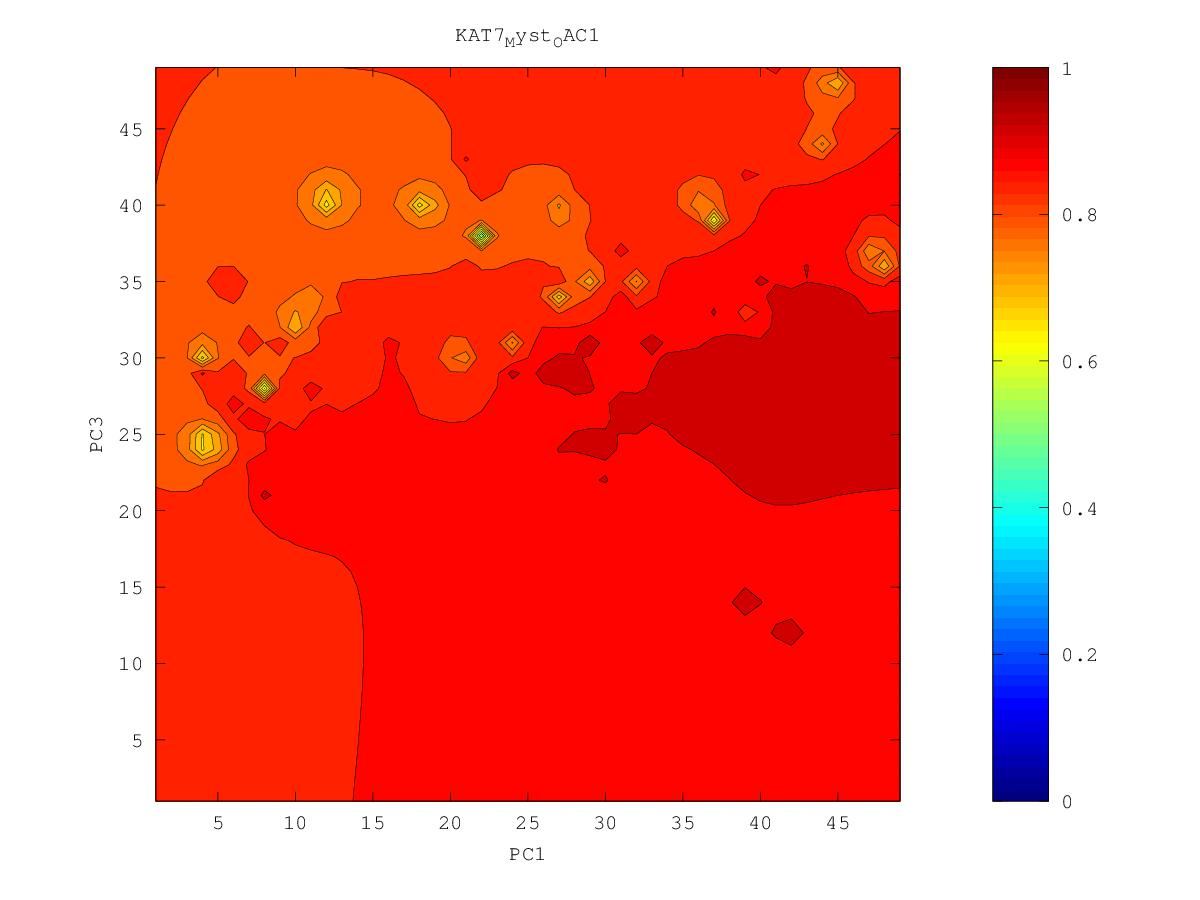

Values plotted in this chart, from the file beside it:
0.865832787198, 0.866524047731, 0.868235337379, 0.871086052296, 0.874982227728, 0.879999224248, 0.88714149285, 0.916293275909, 0.894267684532, 0.889207655746, 0.882586910171, 0.866190650577, 0.850047978818, 0.841592914115, 0.894437164102, 0.902667971649, 0.916101752759, 0.920129488361, 0.92606351883, 0.930384770001, 0.93197228728, 0.933331279148, 0.943270117209, 0.929401583855
0.8612, 0.8608, 0.8622, 0.8654, 0.8699, 0.8756, 0.8828, 0.8917, 0.8931, 0.884, 0.8711, 0.8422, 0.7986, 0.7254, 0.8649, 0.8981, 0.9152, 0.9203, 0.9273, 0.9304, 0.9308, 0.9306, 0.93, 0.927
0.856, 0.8523, 0.8527, 0.8574, 0.8629, 0.8691, 0.8771, 0.8882, 0.8981, 0.8847, 0.8715, 0.8408, 0.7638, 0.8163, 0.8731, 0.9005, 0.9142, 0.9228, 0.9346, 0.9354, 0.9356, 0.9319, 0.9307, 0.9265
0.8636, 0.8349, 0.8349, 0.8463, 0.8533, 0.8592, 0.8689, 0.8823, 0.9031, 0.8899, 0.8813, 0.876, 0.8612, 0.8602, 0.8933, 0.9172, 0.9231, 0.9271, 0.945, 0.9347, 0.9324, 0.9328, 0.9328, 0.9273
0.8316, 0.7193, 0.8002, 0.835, 0.8406, 0.8378, 0.8534, 0.8773, 0.9087, 0.8905, 0.8909, 0.8988, 0.8885, 0.9147, 0.9099, 0.9224, 0.9229, 0.9333, 0.9382, 0.9325, 0.9304, 0.9295, 0.9313, 0.9316
0.8245, 0.7761, 0.8087, 0.8328, 0.8296, 0.7504, 0.8352, 0.8697, 0.8835, 0.8914, 0.906, 0.8989, 0.8994, 0.9058, 0.9122, 0.9265, 0.9235, 0.9279, 0.9324, 0.9355, 0.9312, 0.9285, 0.9286, 0.9277
0.8411, 0.8327, 0.835, 0.8399, 0.8364, 0.8203, 0.8442, 0.8676, 0.8801, 0.8918, 0.9081, 0.9087, 0.9069, 0.9161, 0.9146, 0.9304, 0.9213, 0.9266, 0.9353, 0.9489, 0.9322, 0.9282, 0.9266, 0.9252
0.8549, 0.8503, 0.8482, 0.8485, 0.8485, 0.8497, 0.8578, 0.8688, 0.8785, 0.889, 0.9071, 0.9058, 0.9055, 0.9095, 0.9125, 0.9176, 0.9197, 0.9228, 0.9279, 0.9332, 0.9314, 0.929, 0.9274, 0.9253
0.8856, 0.8611, 0.8556, 0.8547, 0.8557, 0.8585, 0.8639, 0.8705, 0.8763, 0.8826, 0.8895, 0.8947, 0.8994, 0.9053, 0.9108, 0.9354, 0.9247, 0.9241, 0.9249, 0.9278, 0.9294, 0.9359, 0.932, 0.9265
0.8713, 0.8631, 0.8589, 0.8581, 0.859, 0.8616, 0.8669, 0.8753, 0.8739, 0.8757, 0.8801, 0.8867, 0.8946, 0.9066, 0.9197, 0.9022, 0.8792, 0.8973, 0.9209, 0.9239, 0.9277, 0.9307, 0.937, 0.9273
0.8625, 0.8611, 0.8596, 0.8592, 0.8597, 0.8613, 0.8655, 0.8809, 0.8686, 0.8683, 0.8679, 0.8782, 0.8896, 0.8998, 0.9045, 0.8951, 0.8572, 0.8876, 0.9377, 0.925, 0.9345, 0.93, 0.9298, 0.9309
0.8604, 0.8599, 0.8593, 0.859, 0.8588, 0.8588, 0.8586, 0.8565, 0.8526, 0.8539, 0.8347, 0.869, 0.8877, 0.8967, 0.9059, 0.8999, 0.899, 0.9065, 0.9253, 0.9248, 0.9269, 0.9433, 0.9286, 0.9268
0.8593, 0.859, 0.8586, 0.8581, 0.8573, 0.8559, 0.8524, 0.8435, 0.8189, 0.7938, 0.6389, 0.8479, 0.8759, 0.8889, 0.899, 0.9097, 0.9167, 0.9096, 0.9179, 0.9227, 0.935, 0.9296, 0.926, 0.9233
0.8584, 0.8582, 0.8577, 0.857, 0.8559, 0.8537, 0.8492, 0.8382, 0.8016, 0.7621, 0.8348, 0.853, 0.8713, 0.8844, 0.8955, 0.9044, 0.9054, 0.9074, 0.9126, 0.9196, 0.9368, 0.9358, 0.9249, 0.93
0.8575, 0.8572, 0.8568, 0.8561, 0.8549, 0.8528, 0.8492, 0.8425, 0.8324, 0.831, 0.8445, 0.8578, 0.8699, 0.8826, 0.8992, 0.9052, 0.9032, 0.9046, 0.9103, 0.9191, 0.9213, 0.9214, 0.9205, 0.9214
0.8566, 0.8563, 0.8558, 0.8551, 0.8541, 0.8526, 0.8504, 0.8475, 0.8453, 0.8466, 0.8523, 0.8596, 0.8669, 0.8761, 0.895, 0.8897, 0.8956, 0.9018, 0.9089, 0.9179, 0.9222, 0.9196, 0.917, 0.9161
0.8557, 0.8553, 0.8549, 0.8542, 0.8534, 0.8523, 0.8511, 0.8501, 0.85, 0.8516, 0.8551, 0.8592, 0.862, 0.8603, 0.8515, 0.8691, 0.902, 0.9008, 0.9306, 0.9114, 0.9149, 0.9158, 0.9155, 0.9154
0.8547, 0.8543, 0.8538, 0.8532, 0.8525, 0.8517, 0.8509, 0.8505, 0.8509, 0.8525, 0.8555, 0.859, 0.8602, 0.8491, 0.7556, 0.8438, 0.8831, 0.8992, 0.91, 0.9072, 0.9098, 0.9133, 0.9184, 0.9242
0.8536, 0.8532, 0.8527, 0.852, 0.8513, 0.8505, 0.8497, 0.8492, 0.8493, 0.8507, 0.8546, 0.8621, 0.8908, 0.8518, 0.8441, 0.8945, 0.8884, 0.8914, 0.8994, 0.9047, 0.9085, 0.9125, 0.9233, 0.9185
0.8525, 0.852, 0.8514, 0.8507, 0.8498, 0.8488, 0.8476, 0.8466, 0.8458, 0.8459, 0.8496, 0.8716, 0.8529, 0.84, 0.8373, 0.8573, 0.8762, 0.8864, 0.8978, 0.9091, 0.9118, 0.9114, 0.9124, 0.9131
0.8513, 0.8508, 0.8501, 0.8493, 0.8482, 0.8467, 0.845, 0.8429, 0.8414, 0.8372, 0.8358, 0.8407, 0.8373, 0.8131, 0.731, 0.8356, 0.8621, 0.8824, 0.946, 0.91, 0.9147, 0.9163, 0.9113, 0.9113
0.8502, 0.8496, 0.8488, 0.8478, 0.8465, 0.8446, 0.842, 0.8382, 0.8366, 0.8148, 0.8056, 0.8275, 0.8309, 0.8191, 0.8025, 0.8195, 0.8482, 0.8767, 0.8999, 0.9196, 0.954, 0.9186, 0.9099, 0.9089
0.849, 0.8484, 0.8475, 0.8464, 0.8449, 0.8428, 0.8396, 0.8339, 0.8204, 0.7521, 0.7793, 0.822, 0.8313, 0.8346, 0.8661, 0.6982, 0.8328, 0.875, 0.8999, 0.9207, 0.9288, 0.9131, 0.9061, 0.9044
0.8479, 0.8472, 0.8463, 0.8452, 0.8437, 0.8415, 0.8383, 0.8331, 0.824, 0.8116, 0.8137, 0.8252, 0.8329, 0.8382, 0.8394, 0.8317, 0.8544, 0.8764, 0.8913, 0.9042, 0.9307, 0.9073, 0.9011, 0.8992
0.8467, 0.846, 0.8452, 0.8441, 0.8427, 0.8408, 0.8381, 0.8343, 0.8292, 0.8244, 0.8235, 0.827, 0.833, 0.8402, 0.8493, 0.8546, 0.8604, 0.8688, 0.8635, 0.8757, 0.8984, 0.9028, 0.8948, 0.8935
0.8456, 0.8449, 0.8441, 0.8432, 0.8421, 0.8407, 0.8387, 0.836, 0.8323, 0.827, 0.822, 0.8213, 0.8283, 0.8393, 0.8548, 0.8625, 0.8629, 0.8651, 0.7535, 0.8441, 0.9301, 0.888, 0.8872, 0.8877
0.8445, 0.8438, 0.843, 0.8423, 0.8417, 0.8413, 0.8404, 0.8389, 0.8387, 0.8277, 0.8107, 0.7941, 0.8138, 0.8345, 0.8469, 0.8549, 0.8654, 0.8685, 0.8499, 0.8547, 0.8692, 0.8761, 0.8797, 0.8823
0.8433, 0.8426, 0.8418, 0.8412, 0.8412, 0.8432, 0.8473, 0.8417, 0.8604, 0.828, 0.7967, 0.5238, 0.7978, 0.8342, 0.8441, 0.8508, 0.8565, 0.8617, 0.8633, 0.8607, 0.8581, 0.8671, 0.8737, 0.878
0.8422, 0.8413, 0.8404, 0.8397, 0.8397, 0.8433, 0.8822, 0.8381, 0.8278, 0.8171, 0.8036, 0.7932, 0.8255, 0.8461, 0.8432, 0.8478, 0.8508, 0.8491, 0.8302, 0.7741, 0.8414, 0.8606, 0.8697, 0.8753
0.8411, 0.84, 0.8388, 0.8376, 0.8365, 0.836, 0.8342, 0.8244, 0.8113, 0.802, 0.8038, 0.8117, 0.8251, 0.8361, 0.8417, 0.8462, 0.8488, 0.8463, 0.8287, 0.7996, 0.8407, 0.8593, 0.8685, 0.8746
0.84, 0.8387, 0.8372, 0.8354, 0.8331, 0.8299, 0.8239, 0.8118, 0.7851, 0.7458, 0.7879, 0.8114, 0.8245, 0.8338, 0.8405, 0.8459, 0.8503, 0.8534, 0.8504, 0.8471, 0.8543, 0.8632, 0.87, 0.8756
0.839, 0.8375, 0.8356, 0.8333, 0.8303, 0.826, 0.819, 0.806, 0.7725, 0.6635, 0.7804, 0.8107, 0.8241, 0.833, 0.84, 0.8461, 0.8529, 0.8691, 0.8695, 0.8621, 0.8646, 0.8695, 0.8737, 0.8769
0.8382, 0.8364, 0.8342, 0.8316, 0.8282, 0.8237, 0.8173, 0.8079, 0.7942, 0.7857, 0.7988, 0.8139, 0.8246, 0.8326, 0.8394, 0.8458, 0.8532, 0.8639, 0.8729, 0.873, 0.8747, 0.8795, 0.8827, 0.8785
0.8376, 0.8355, 0.8331, 0.8302, 0.8266, 0.8221, 0.8167, 0.8104, 0.8048, 0.8035, 0.8086, 0.8169, 0.825, 0.8321, 0.8385, 0.8446, 0.8514, 0.8616, 0.8833, 0.8782, 0.8796, 0.8801, 0.8833, 0.8806
0.8372, 0.8349, 0.8322, 0.8291, 0.8253, 0.8206, 0.8151, 0.8094, 0.8052, 0.8052, 0.8099, 0.817, 0.8243, 0.8311, 0.8375, 0.8431, 0.8481, 0.8544, 0.8611, 0.8658, 0.8696, 0.8734, 0.8797, 0.8986
0.8369, 0.8344, 0.8315, 0.8282, 0.8241, 0.8189, 0.8121, 0.8037, 0.7957, 0.7955, 0.8043, 0.8141, 0.8222, 0.8292, 0.8379, 0.8449, 0.8442, 0.8481, 0.8536, 0.8589, 0.8641, 0.8694, 0.876, 0.8831
0.8367, 0.834, 0.8311, 0.8276, 0.8233, 0.8173, 0.8085, 0.7934, 0.765, 0.7593, 0.7918, 0.8095, 0.819, 0.8254, 0.8351, 0.8531, 0.8371, 0.8427, 0.848, 0.8537, 0.8605, 0.8672, 0.8733, 0.878
0.8364, 0.8338, 0.8309, 0.8275, 0.8231, 0.817, 0.8071, 0.7874, 0.7171, 0.6634, 0.7831, 0.8068, 0.8161, 0.8194, 0.8172, 0.806, 0.8227, 0.8716, 0.8425, 0.8487, 0.8587, 0.8702, 0.875, 0.8984
0.8361, 0.8337, 0.831, 0.8278, 0.8238, 0.8182, 0.81, 0.7962, 0.7739, 0.7704, 0.7942, 0.8088, 0.8151, 0.8155, 0.8068, 0.7661, 0.7795, 0.8086, 0.8289, 0.8424, 0.8557, 0.8905, 0.8726, 0.8786
0.8359, 0.8338, 0.8314, 0.8286, 0.8252, 0.8208, 0.815, 0.8079, 0.8013, 0.8009, 0.8071, 0.8134, 0.8167, 0.8158, 0.8092, 0.7943, 0.7545, 0.7199, 0.8211, 0.8371, 0.8469, 0.8613, 0.8656, 0.8711
0.8357, 0.834, 0.832, 0.8297, 0.8269, 0.8237, 0.82, 0.8163, 0.8136, 0.8134, 0.8156, 0.8184, 0.8199, 0.8193, 0.8154, 0.807, 0.7907, 0.7984, 0.8557, 0.8338, 0.8314, 0.8459, 0.8571, 0.8704
0.8358, 0.8344, 0.8327, 0.8309, 0.8288, 0.8265, 0.8241, 0.822, 0.8206, 0.8205, 0.8214, 0.8229, 0.824, 0.8244, 0.8231, 0.8198, 0.818, 0.826, 0.8358, 0.8311, 0.8084, 0.5989, 0.8548, 0.8798
0.8359, 0.8348, 0.8335, 0.8321, 0.8305, 0.8289, 0.8273, 0.826, 0.8252, 0.8251, 0.8257, 0.8267, 0.8283, 0.8308, 0.8338, 0.8307, 0.8286, 0.8381, 0.8561, 0.8344, 0.8295, 0.8271, 0.8667, 0.9033
0.8362, 0.8354, 0.8344, 0.8333, 0.8321, 0.8309, 0.8298, 0.8289, 0.8284, 0.8284, 0.8288, 0.8297, 0.8316, 0.8367, 0.8721, 0.8415, 0.8307, 0.8292, 0.8281, 0.8329, 0.8746, 0.8607, 0.8922, 0.8653
0.8366, 0.836, 0.8352, 0.8344, 0.8335, 0.8326, 0.8318, 0.8312, 0.8309, 0.8308, 0.8311, 0.8318, 0.8333, 0.8365, 0.8419, 0.8363, 0.8279, 0.8188, 0.8001, 0.7956, 0.8413, 0.851, 0.8531, 0.8213
0.8371, 0.8366, 0.836, 0.8354, 0.8347, 0.8341, 0.8335, 0.833, 0.8327, 0.8327, 0.8328, 0.8331, 0.8338, 0.8346, 0.8345, 0.8314, 0.825, 0.8125, 0.7706, 0.6698, 0.8815, 0.8376, 0.828, 0.7969
0.8376, 0.8372, 0.8368, 0.8363, 0.8358, 0.8353, 0.8349, 0.8345, 0.8343, 0.8341, 0.8341, 0.8341, 0.8342, 0.8339, 0.8328, 0.8301, 0.8251, 0.8163, 0.8016, 0.7987, 0.8213, 0.8276, 0.8215, 0.8042
0.8381, 0.8378, 0.8375, 0.8372, 0.8368, 0.8364, 0.8361, 0.8358, 0.8355, 0.8353, 0.8352, 0.835, 0.8347, 0.8341, 0.8329, 0.8308, 0.8274, 0.8228, 0.8183, 0.8182, 0.8229, 0.8253, 0.8225, 0.8154
0.8386, 0.8385, 0.8382, 0.838, 0.8377, 0.8374, 0.8371, 0.8368, 0.8366, 0.8364, 0.8362, 0.8359, 0.8355, 0.8348, 0.8338, 0.8322, 0.8301, 0.8277, 0.8259, 0.8257, 0.8267, 0.8272, 0.8259, 0.8234
